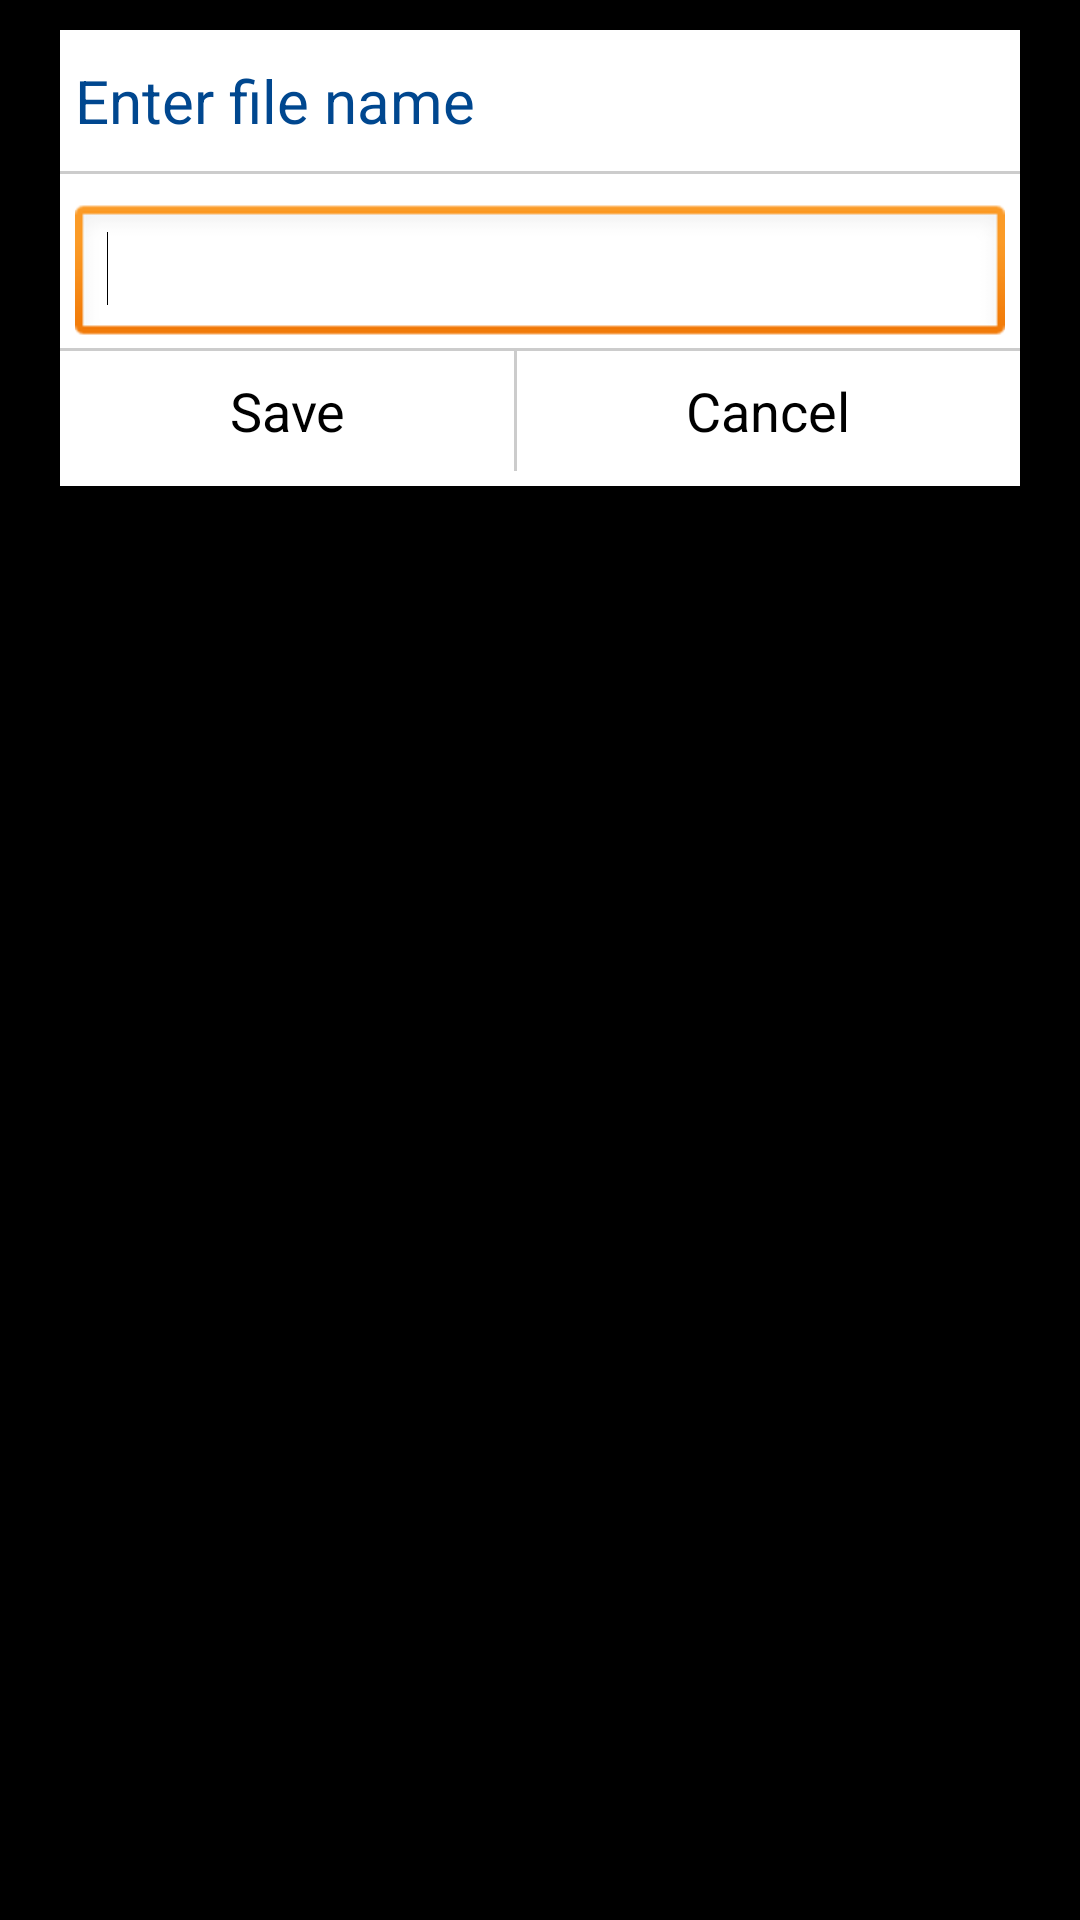

Layout XML and referenced resources for this Android screen:
<!-- AndroidManifest.xml: application theme custom_title_theme -->
<!-- res/layout/popup.xml -->
<LinearLayout xmlns:android="http://schemas.android.com/apk/res/android"
    android:layout_width="fill_parent"
    android:layout_height="fill_parent"
    android:orientation="vertical" >

    <LinearLayout
        android:layout_width="match_parent"
        android:layout_height="wrap_content"
        android:layout_marginLeft="20dp"
        android:layout_marginRight="20dp"
        android:layout_marginTop="10dp"
         android:layout_gravity="center_horizontal"
        android:background="#FFFFFF"
        android:orientation="vertical" >

        <LinearLayout
            android:layout_width="match_parent"
            android:layout_height="wrap_content"
            android:background="#FFFFFF"
            android:orientation="vertical" >

            <TextView
                android:id="@+id/textView1"
                android:layout_width="wrap_content"
                android:layout_height="wrap_content"
                android:layout_marginLeft="5dp"
                android:layout_marginTop="10dp"
                android:text="Enter file name"
                android:textColor="#00478f"
                android:textSize="20dp" />

            <View
                android:layout_width="match_parent"
                android:layout_height="1dp"
                android:layout_marginTop="10dp"
                android:background="#cccccc" />

            <EditText
                android:id="@+id/edtfilename"
                android:layout_width="match_parent"
                android:layout_height="wrap_content"
                android:layout_marginLeft="5dp"
                android:layout_marginRight="5dp"
                android:layout_marginTop="10dp"
                android:ems="10"
                android:inputType="textPersonName" >

                <requestFocus />
            </EditText>

            <TextView
                android:id="@+id/error"
                android:layout_width="wrap_content"
                android:layout_height="wrap_content"
                android:text="Please enter file name"
                android:textColor="#FF0000"
                android:textSize="16dp"
                android:visibility="gone" />

            <View
                android:layout_width="match_parent"
                android:layout_height="1dp"
                android:background="#cccccc" />

            <LinearLayout
                android:layout_width="match_parent"
                android:layout_height="40dp"
                android:layout_marginBottom="5dp" >

                <RelativeLayout
                    android:layout_width="wrap_content"
                    android:layout_height="40dp"
                    android:layout_weight="1"
                    android:orientation="vertical" >

                    <Button
                        android:id="@+id/btnsave"
                        android:layout_width="wrap_content"
                        android:layout_height="wrap_content"
                        android:layout_centerHorizontal="true"
                        android:layout_centerVertical="true"
                        android:layout_gravity="center_horizontal"
                        android:background="#FFFFFF"
                        android:text="Save"
                        android:textSize="18dp" />
                </RelativeLayout>

                <View
                    android:layout_width="1dp"
                    android:layout_height="40dp"
                    android:background="#cccccc" />

                <RelativeLayout
                    android:layout_width="wrap_content"
                    android:layout_height="40dp"
                    android:layout_weight="1"
                    android:gravity="center_horizontal"
                    android:orientation="vertical" >

                    <Button
                        android:id="@+id/btncancel"
                        android:layout_width="wrap_content"
                        android:layout_height="wrap_content"
                        android:layout_centerHorizontal="true"
                        android:layout_centerVertical="true"
                        android:background="#FFFFFF"
                        android:text="Cancel"
                        android:textSize="18dp" />
                </RelativeLayout>
            </LinearLayout>
        </LinearLayout>
    </LinearLayout>

</LinearLayout>
<!-- resources referenced by this layout -->
<resources>
  <style name="custom_title_theme" parent="android:Theme"><item name="android:windowTitleSize">50dp</item><item name="android:windowTitleBackgroundStyle">@drawable/custtitle</item></style>
</resources>
